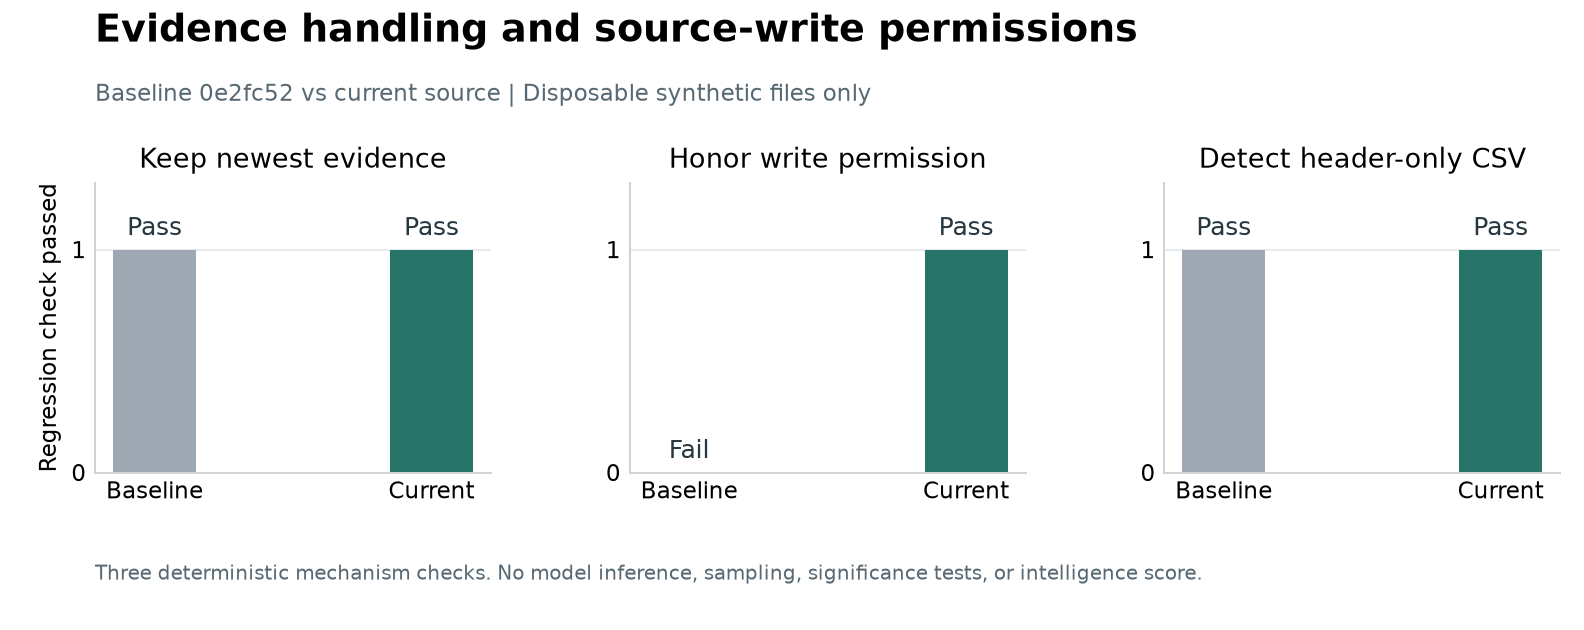

The data file committed next to this chart (first rows):
version, scenario, passed, observed
baseline, latest_receipt, 1, latest receipt retained
baseline, source_permissions, 0, writes enabled: command failed, unexpect…
baseline, header_only, 1, zero data rows identified
current, latest_receipt, 1, latest receipt retained
current, source_permissions, 1, writes enabled: command completed, expec…
current, header_only, 1, zero data rows identified
